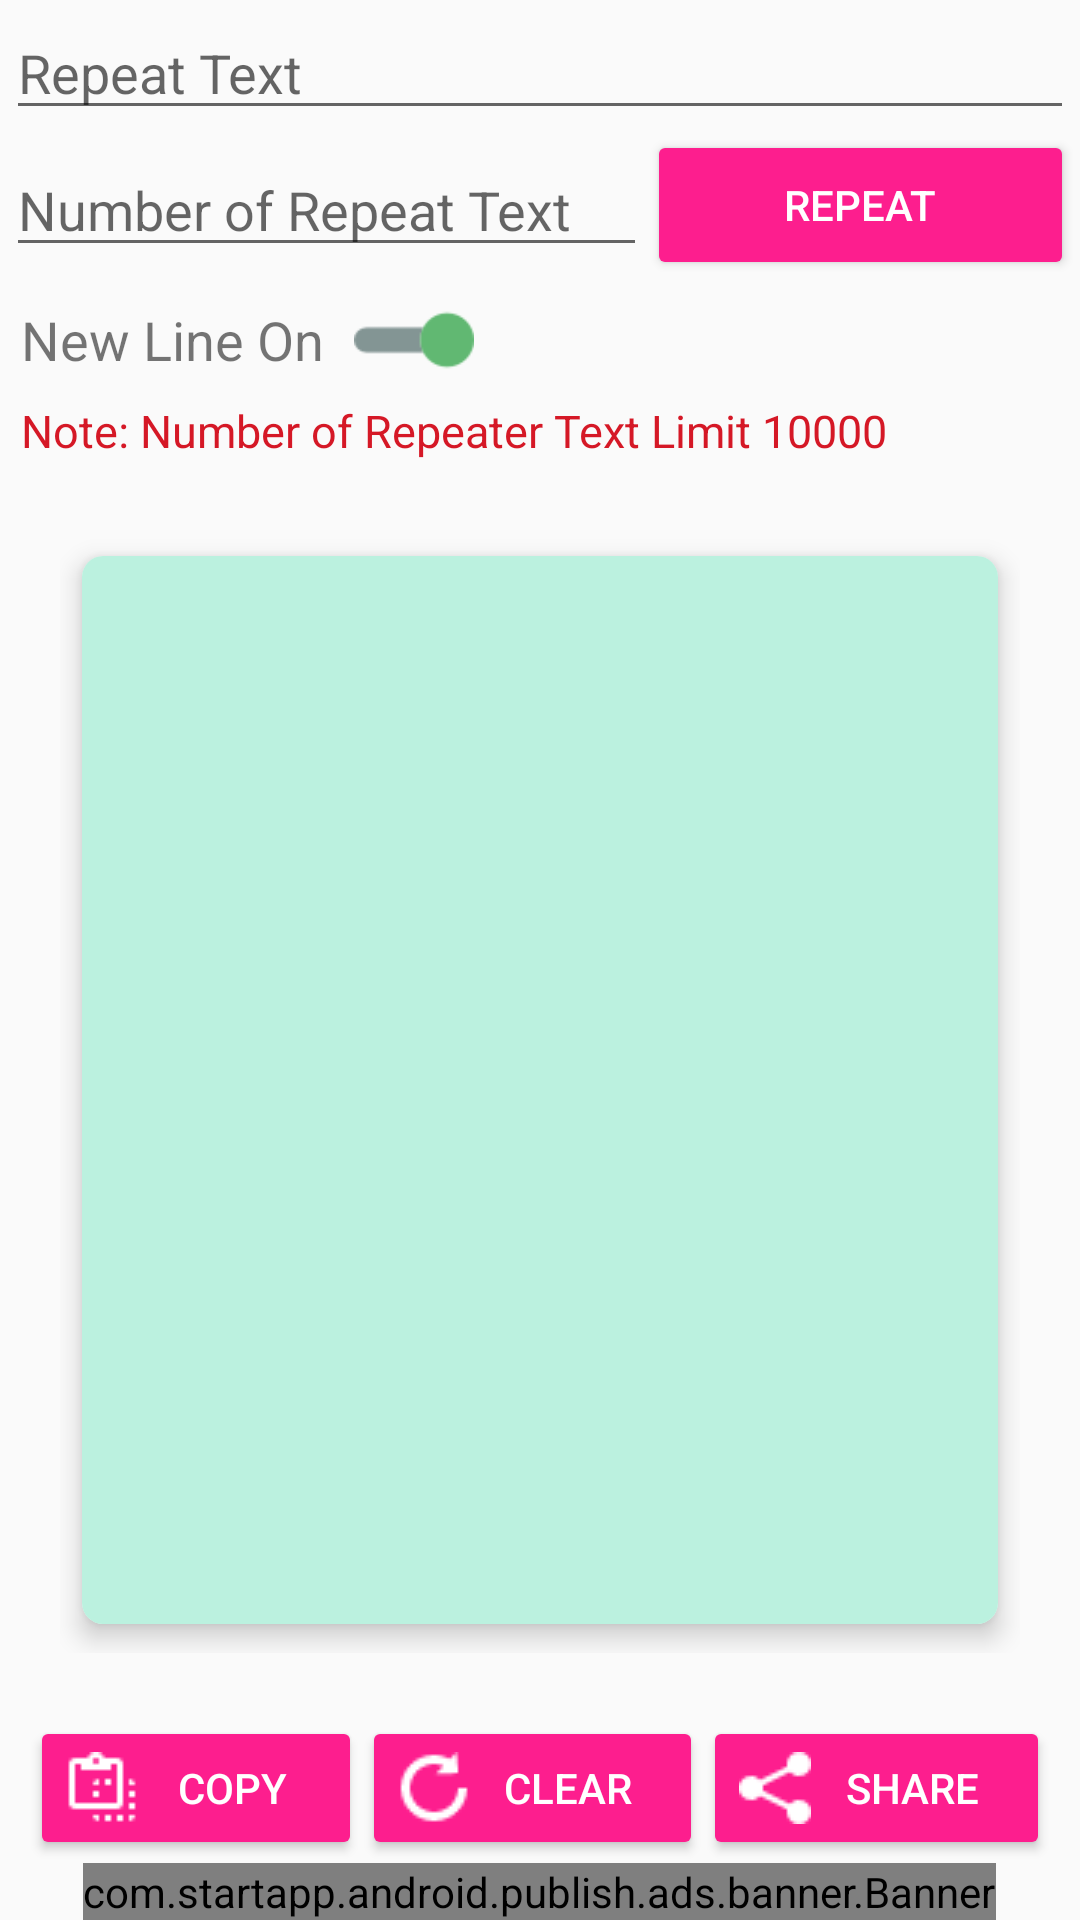

The Android layout XML behind this screen, and the referenced resources:
<!-- AndroidManifest.xml: application theme AppTheme -->
<!-- res/layout/activity_text_repeater.xml -->
<?xml version="1.0" encoding="utf-8"?>
<LinearLayout xmlns:android="http://schemas.android.com/apk/res/android"
    xmlns:app="http://schemas.android.com/apk/res-auto"
    android:id="@+id/main_activity"
    android:layout_width="fill_parent"
    android:layout_height="fill_parent"
    android:orientation="vertical">

    <RelativeLayout
        android:layout_width="fill_parent"
        android:layout_height="fill_parent">

        <RelativeLayout
            android:id="@+id/fragment_record"
            android:layout_width="fill_parent"
            android:layout_height="fill_parent"
            android:layout_above="@+id/admob"
            android:orientation="vertical">

            <RelativeLayout
                android:id="@+id/toppp"
                android:layout_width="fill_parent"
                android:layout_height="fill_parent"
                android:layout_above="@+id/ma">

                <LinearLayout
                    android:layout_width="fill_parent"
                    android:layout_height="fill_parent"
                    android:orientation="vertical">

                    <LinearLayout
                        android:layout_width="fill_parent"
                        android:layout_height="wrap_content"
                        android:orientation="vertical"
                        android:padding="2dp">

                        <LinearLayout
                            android:layout_width="fill_parent"
                            android:layout_height="wrap_content">

                            <EditText
                                android:id="@+id/inputText"
                                android:layout_width="fill_parent"
                                android:layout_height="wrap_content"
                                android:layout_gravity="start"
                                android:layout_marginTop="0dp"
                                android:hint="@string/repeatText"
                                android:textSize="18sp" />
                        </LinearLayout>

                        <LinearLayout
                            android:layout_width="fill_parent"
                            android:layout_height="wrap_content"
                            android:orientation="horizontal"
                            android:weightSum="2.0">

                            <LinearLayout
                                android:layout_width="fill_parent"
                                android:layout_height="fill_parent"
                                android:layout_weight="0.8"
                                android:gravity="center_vertical"
                                android:orientation="vertical">

                                <EditText
                                    android:id="@+id/emojeeTxt"
                                    android:layout_width="fill_parent"
                                    android:layout_height="wrap_content"
                                    android:layout_gravity="center_horizontal"
                                    android:layout_marginTop="0dp"
                                    android:hint="@string/noOfRepeatText"
                                    android:inputType="number"
                                    android:textSize="18sp" />
                            </LinearLayout>

                            <LinearLayout
                                android:layout_width="fill_parent"
                                android:layout_height="fill_parent"
                                android:layout_weight="1.2"
                                android:gravity="end"
                                android:orientation="vertical">

                                <Button
                                    android:id="@+id/convertEmojeeBtn"
                                    style="@style/Widget.AppCompat.Button.Colored"
                                    android:layout_width="fill_parent"
                                    android:layout_height="50dp"
                                    android:layout_gravity="center"
                                    android:layout_marginTop="0dp"
                                    android:padding="10dp"
                                    android:text="@string/repeat" />
                            </LinearLayout>
                        </LinearLayout>

                        <LinearLayout
                            android:layout_width="fill_parent"
                            android:layout_height="wrap_content"
                            android:layout_marginLeft="5dp"
                            android:layout_marginRight="5dp"
                            android:gravity="center_vertical"
                            android:orientation="horizontal">

                            <TextView
                                android:id="@+id/txtNewLine"
                                android:layout_width="wrap_content"
                                android:layout_height="wrap_content"
                                android:gravity="center"
                                android:text="@string/newLineOn"
                                android:textSize="18sp" />

                            <ImageView
                                android:id="@+id/btnNewLine"
                                android:layout_width="40dp"
                                android:layout_height="40dp"
                                android:layout_marginStart="10dp"
                                android:src="@drawable/ons" />
                        </LinearLayout>

                        <LinearLayout
                            android:layout_width="fill_parent"
                            android:layout_height="wrap_content"
                            android:layout_marginLeft="5dp"
                            android:layout_marginRight="5dp"
                            android:gravity="center_vertical"
                            android:orientation="horizontal">

                            <TextView
                                android:layout_width="wrap_content"
                                android:layout_height="wrap_content"
                                android:gravity="center_vertical"
                                android:text="@string/note"
                                android:textColor="@color/brand_red"
                                android:textSize="15sp" />
                        </LinearLayout>
                    </LinearLayout>

                    <LinearLayout
                        android:id="@+id/editedTextlayout"
                        android:layout_width="fill_parent"
                        android:layout_height="fill_parent"
                        android:layout_marginBottom="20dp"
                        android:layout_marginLeft="20dp"
                        android:layout_marginRight="20dp"
                        android:layout_marginTop="20dp"
                        android:gravity="center"
                        android:orientation="horizontal">

                        <androidx.cardview.widget.CardView
                            android:layout_width="fill_parent"
                            android:layout_height="fill_parent"
                            app:cardCornerRadius="7dp"
                            app:cardElevation="5dp"
                            app:cardUseCompatPadding="true">

                            <EditText
                                android:id="@+id/convertedEmojeeTxt"
                                android:layout_width="fill_parent"
                                android:layout_height="fill_parent"
                                android:layout_gravity="center_vertical"
                                android:background="#ffbbf1df"
                                android:inputType="textMultiLine"
                                android:lineSpacingExtra="4dp"
                                android:paddingBottom="8dp"
                                android:paddingLeft="20dp"
                                android:paddingRight="20dp"
                                android:paddingTop="8dp"
                                android:scrollbars="vertical"
                                android:textSize="12sp" />
                        </androidx.cardview.widget.CardView>
                    </LinearLayout>
                </LinearLayout>
            </RelativeLayout>

            <RelativeLayout
                android:id="@+id/ma"
                android:layout_width="fill_parent"
                android:layout_height="50dp"
                android:layout_alignParentBottom="true"
                android:gravity="center">

                <LinearLayout
                    android:id="@+id/ly_bar_bottom"
                    android:layout_width="fill_parent"
                    android:layout_height="wrap_content"
                    android:layout_marginLeft="10dp"
                    android:layout_marginRight="10dp"
                    android:gravity="center"
                    android:orientation="horizontal">

                    <Button
                        android:id="@+id/copyTxtBtn"
                        style="@style/Widget.AppCompat.Button.Colored"
                        android:layout_width="wrap_content"
                        android:layout_height="wrap_content"
                        android:layout_gravity="center"
                        android:layout_weight="1.5"
                        android:drawableStart="@drawable/icons_copy"
                        android:text="@string/Copy" />

                    <Button
                        android:id="@+id/clearTxtBtn"
                        style="@style/Widget.AppCompat.Button.Colored"
                        android:layout_width="wrap_content"
                        android:layout_height="wrap_content"
                        android:layout_gravity="center"
                        android:layout_weight="1.5"
                        android:drawableStart="@drawable/icons_reset"
                        android:text="@string/clear" />

                    <Button
                        android:id="@+id/shareTxtBtn"
                        style="@style/Widget.AppCompat.Button.Colored"
                        android:layout_width="wrap_content"
                        android:layout_height="wrap_content"
                        android:layout_gravity="center"
                        android:layout_weight="1.5"
                        android:drawableStart="@drawable/icons_share"
                        android:text="@string/share" />
                </LinearLayout>
            </RelativeLayout>
        </RelativeLayout>

        <RelativeLayout
            android:id="@+id/admob"
            android:layout_width="fill_parent"
            android:layout_height="wrap_content"
            android:layout_alignParentBottom="true"
            android:gravity="center">
            <com.startapp.android.publish.ads.banner.Banner
                android:id="@+id/startAppBanner"
                android:layout_width="wrap_content"
                android:layout_height="wrap_content"
                android:layout_centerHorizontal="true"/>
        </RelativeLayout>
    </RelativeLayout>
</LinearLayout>
<!-- resources referenced by this layout -->
<resources>
  <color name="brand_red">#ffd51826</color>
  <!-- drawable icons_copy: png bitmap (drawable, 217 bytes) -->
  <!-- drawable icons_reset: png bitmap (drawable, 313 bytes) -->
  <!-- drawable icons_share: png bitmap (drawable, 236 bytes) -->
  <!-- drawable ons: png bitmap (drawable, 575 bytes) -->
  <string name="Copy">Copy</string>
  <string name="clear">Clear</string>
  <string name="newLineOn">New Line On</string>
  <string name="noOfRepeatText">Number of Repeat Text</string>
  <string name="note">Note: Number of Repeater Text Limit 10000</string>
  <string name="repeat">Repeat</string>
  <string name="repeatText">Repeat Text</string>
  <string name="share">Share</string>
  <style name="AppTheme" parent="@style/Theme.AppCompat.Light.DarkActionBar">
          <item name="colorAccent">@color/colorAccent</item>
          <item name="colorPrimary">@color/colorPrimary</item>
          <item name="colorPrimaryDark">@color/colorPrimaryDark</item>
      </style>
  <color name="colorAccent">#fd1e8e</color>
  <color name="colorPrimary">#fd1e8e</color>
  <color name="colorPrimaryDark">#f90d83</color>
</resources>
